pico-8 play session: no input (idle), after a click and taps of 🅾, ❎, 🅾+❎, 🅾 in the second before t = 0

[t = 1 s] idle ~1s (no d-pad/buttons)
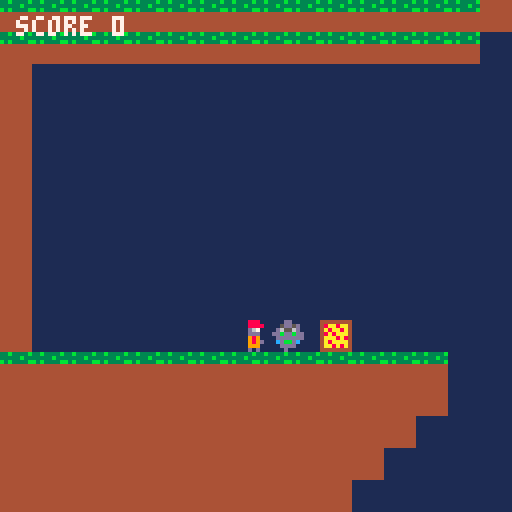
[t = 2 s] idle ~2s (no d-pad/buttons)
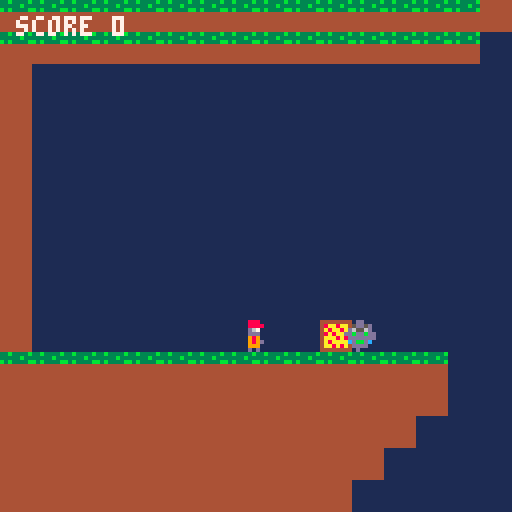
[t = 4 s] idle ~4s (no d-pad/buttons)
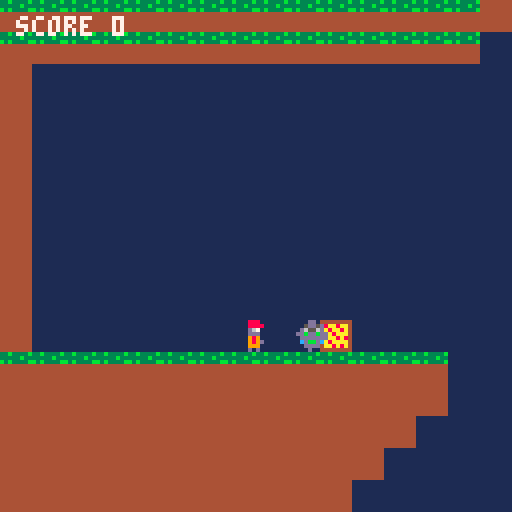
[t = 8 s] idle ~8s (no d-pad/buttons)
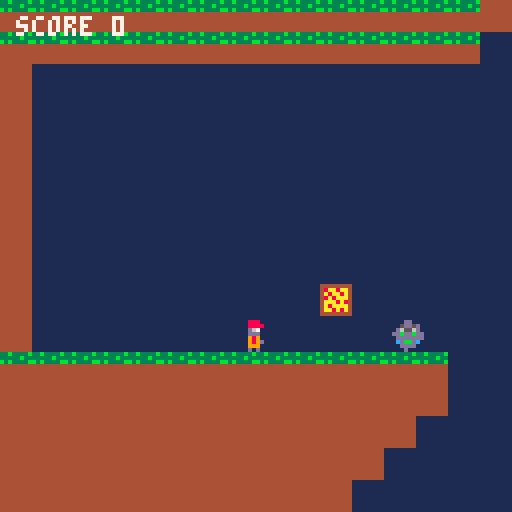

pico-8 cartridge
version 43
__lua__
function _init()

 --------------------------------------------------
 -- game state
 --------------------------------------------------

 game_state="title"

 level=1

 score=0
 level_start_score=0


 --------------------------------------------------
 -- player
 --------------------------------------------------

 px=60
 py=60

 vx=0
 vy=0

 speed=2
 gravity=0.25
 jump=4

 face=1


 --------------------------------------------------
 -- gravity
 --------------------------------------------------

 -- 1=down
 -- 3=up

 grav_dir=1
 grav_timer=75


 --------------------------------------------------
 -- pizza
 --------------------------------------------------

 pizza_x=80
 pizza_y=64

 pizza_start_x=80
 pizza_start_y=64

 pizza_vx=0
 pizza_vy=0

 pizza_gravity=0.1

 pizza_equipped=false

 -- 1=pepperoni
 -- 2=cheese
 -- 3=mushroom

 pizza_type=1


 --------------------------------------------------
 -- pepperoni
 --------------------------------------------------

 peppers={}

 pepper_speed=3
 pepper_range=64


 --------------------------------------------------
 -- cheese
 --------------------------------------------------

 whip_timer=0
 whip_length=32

 grapple_active=false

 grapple_x=0
 grapple_y=0

 grapple_range=40
 grapple_speed=3
 grapple_timer=0


 --------------------------------------------------
 -- mushroom
 --------------------------------------------------

 dash_active=false

 dash_timer=0
 dash_cooldown=0

 dash_speed=8
 dash_frames=4


 --------------------------------------------------
 -- objects
 --------------------------------------------------

 enemies={}
 sodas={}
 spikes={}
 exits={}
 chargers={}
 final_houses={}


 --------------------------------------------------
 -- level positions
 --------------------------------------------------

 level2_spawn_x=0
 level2_spawn_y=136

 level3_spawn_x=0
 level3_spawn_y=272

 cheese_start_x=0
 cheese_start_y=136

 mushroom_start_x=0
 mushroom_start_y=272


 --------------------------------------------------
 -- scan map
 --------------------------------------------------

 for y=0,63 do

  for x=0,127 do

   local tile=mget(x,y)

   local obj_level=
    get_level_for_row(y)


   -----------------------------------------------
   -- walking enemy
   -- sprite 4
   -----------------------------------------------

   if tile==4 then

    add(enemies,{
     x=x*8,
     y=y*8,

     start_x=x*8,
     start_y=y*8,

     vx=1,
     vy=0,

     alive=true,
     active=false,

     level=obj_level
    })

    mset(x,y,19)

   end


   -----------------------------------------------
   -- soda enemy
   -- sprite 5
   -----------------------------------------------

   if tile==5 then

    add(sodas,{
     x=x*8,
     y=y*8,

     start_x=x*8,
     start_y=y*8,

     vx=1,

     alive=true,

     level=obj_level
    })

    mset(x,y,19)

   end


   -----------------------------------------------
   -- spike
   -- sprite 6
   -----------------------------------------------

   if tile==6 then

    add(spikes,{
     x=x*8,
     y=y*8,

     level=obj_level
    })

    mset(x,y,19)

   end


   -----------------------------------------------
   -- level 1 exit
   -- sprite 7
   -----------------------------------------------

   if tile==7 then

    add(exits,{
     x=x*8,
     y=y*8,

     level=1
    })

    mset(x,y,19)

   end


   -----------------------------------------------
   -- level 2 spawn
   -- sprite 8
   -----------------------------------------------

   if tile==8 then

    level2_spawn_x=x*8
    level2_spawn_y=y*8

    mset(x,y,19)

   end


   -----------------------------------------------
   -- level 2 exit
   -- sprite 9
   -----------------------------------------------

   if tile==9 then

    add(exits,{
     x=x*8,
     y=y*8,

     level=2
    })

    mset(x,y,19)

   end


   -----------------------------------------------
   -- level 3 spawn
   -- sprite 10
   -----------------------------------------------

   if tile==10 then

    level3_spawn_x=x*8
    level3_spawn_y=y*8

    mset(x,y,19)

   end


   -----------------------------------------------
   -- final house
   -- sprite 12
   -----------------------------------------------

   if tile==12 then

    add(final_houses,{
     x=x*8,
     y=y*8,

     level=obj_level
    })

    mset(x,y,19)

   end


   -----------------------------------------------
   -- charger / carrot enemy
   -- sprite 23
   -----------------------------------------------

   if tile==23 then

    add(chargers,{
     x=x*8,
     y=y*8,

     start_x=x*8,
     start_y=y*8,

     vx=0,

     alive=true,
     active=false,

     state="aim",
     timer=0,

     level=obj_level
    })

    mset(x,y,19)

   end

  end

 end


 --------------------------------------------------
 -- pizza spawn positions
 --------------------------------------------------

 -- cheese pizza:
 -- 4 tiles right of level 2 spawn

 cheese_start_x=
  level2_spawn_x+32

 cheese_start_y=
  level2_spawn_y


 -- mushroom pizza:
 -- 4 tiles right of level 3 spawn

 mushroom_start_x=
  level3_spawn_x+32

 mushroom_start_y=
  level3_spawn_y


 --------------------------------------------------
 -- camera
 --------------------------------------------------

 cam_x=0
 cam_y=0


 --------------------------------------------------
 -- first music slot
 --------------------------------------------------

 music(0)

end


--------------------------------------------------
-- level from map row
--------------------------------------------------

function get_level_for_row(y)

 if y<=16 then

  return 1

 elseif y<=33 then

  return 2

 elseif y<=50 then

  return 3

 end


 return 0

end


--------------------------------------------------
-- update
--------------------------------------------------

function _update()

 --------------------------------------------------
 -- title screen
 --------------------------------------------------

 if game_state=="title" then

  if btnp(5) then

   game_state="game"

   reset_game()

  end

  return

 end


 --------------------------------------------------
 -- end screen
 --------------------------------------------------

 if game_state=="end" then

  if btnp(5) then

   reset_game()

  end

  return

 end


 --------------------------------------------------
 -- dash cooldown
 --------------------------------------------------

 if dash_cooldown>0 then

  dash_cooldown=
   dash_cooldown-1

 end


 --------------------------------------------------
 -- player movement
 --------------------------------------------------

 if not dash_active then

  if btn(0) then

   vx=-speed

   face=-1


  elseif btn(1) then

   vx=speed

   face=1


  else

   if not grapple_active then

    vx=0

   end

  end

 end


 --------------------------------------------------
 -- jump
 --------------------------------------------------

 if btnp(5)
 and on_ground()
 and not grapple_active
 and not dash_active then


  if grav_dir==1 then

   vy=-jump

  else

   vy=jump

  end

 end


 --------------------------------------------------
 -- gravity switching
 --------------------------------------------------

 if not dash_active then

  grav_timer=
   grav_timer-1


  if grav_timer<=0 then


   if grav_dir==1 then

    grav_dir=3

   else

    grav_dir=1

   end


   grav_timer=75


   if not grapple_active then

    vx=0
    vy=0

   end

  end

 end


 --------------------------------------------------
 -- gravity
 --------------------------------------------------

 if not dash_active then

  if grav_dir==1 then

   vy=vy+gravity

  else

   vy=vy-gravity

  end

 end


 --------------------------------------------------
 -- cheese grapple
 --------------------------------------------------

 if grapple_active then

  update_grapple()

 end


 --------------------------------------------------
 -- mushroom dash
 --------------------------------------------------

 if dash_active then

  update_dash()

 end


 --------------------------------------------------
 -- move player
 --------------------------------------------------

 move_player()


 --------------------------------------------------
 -- horizontal boundaries
 --------------------------------------------------

 if px<0 then

  px=0

  vx=0

  dash_active=false

 end


 if px>1016 then

  px=1016

  vx=0

  dash_active=false

 end


 --------------------------------------------------
 -- automatic pizza pickup
 --------------------------------------------------

 if not pizza_equipped
 and pizza_type>0
 and pizza_hit() then

  pizza_equipped=true

  pizza_vx=0
  pizza_vy=0

 end


 --------------------------------------------------
 -- pizza abilities
 --------------------------------------------------

 if btnp(4)
 and pizza_equipped then


  -----------------------------------------------
  -- pepperoni
  -----------------------------------------------

  if pizza_type==1 then

   sfx(0)

   shoot_pepperoni()


  -----------------------------------------------
  -- cheese
  -----------------------------------------------

  elseif pizza_type==2 then

   sfx(0)

   if not start_grapple() then

    whip_timer=6

   end


  -----------------------------------------------
  -- mushroom
  -----------------------------------------------

  elseif pizza_type==3 then

   if dash_cooldown<=0
   and not dash_active then

    sfx(0)

   end

   start_dash()

  end

 end


 --------------------------------------------------
 -- cheese whip
 --------------------------------------------------

 if whip_timer>0 then

  whip_timer=
   whip_timer-1

  cheese_whip_hit()

 end


 --------------------------------------------------
 -- pizza physics
 --------------------------------------------------

 if not pizza_equipped
 and pizza_type>0 then


  if grav_dir==1 then

   pizza_vy=
    pizza_vy+
    pizza_gravity

  else

   pizza_vy=
    pizza_vy-
    pizza_gravity

  end


  move_pizza()

 end


 --------------------------------------------------
 -- pepperoni
 --------------------------------------------------

 for p in all(peppers) do

  p.x=
   p.x+p.vx


  if abs(
   p.x-p.start_x
  )>=pepper_range then

   del(peppers,p)


  elseif p.x<0
  or p.x>1024 then

   del(peppers,p)

  end

 end


 --------------------------------------------------
 -- walking enemies
 --------------------------------------------------

 for e in all(enemies) do

  if e.level==level
  and e.alive then


   -----------------------------------------------
   -- activate nearby
   -----------------------------------------------

   if not e.active then

    if abs(
     px-e.start_x
    )<160 then

     e.active=true

    end

   end


   if e.active then


    ---------------------------------------------
    -- gravity
    ---------------------------------------------

    if grav_dir==1 then

     e.vy=
      e.vy+0.25

    else

     e.vy=
      e.vy-0.25

    end


    move_enemy_vertical(e)

    move_enemy_horizontal(e)


    ---------------------------------------------
    -- collision
    -- mushroom dash phases through
    ---------------------------------------------

    if enemy_hit_player(e)
    and not dash_active then

     restart_level()

     return

    end


    ---------------------------------------------
    -- pepperoni kill
    ---------------------------------------------

    for p in all(peppers) do

     if pepper_hit_enemy(
      p,e
     ) then

      e.alive=false

      score=
       score+100

      del(peppers,p)

      break

     end

    end

   end

  end

 end


 --------------------------------------------------
 -- soda enemies
 --------------------------------------------------

 for s in all(sodas) do

  if s.level==level
  and s.alive then


   move_soda(s)


   -----------------------------------------------
   -- collision
   -- dash phases through
   -----------------------------------------------

   if soda_hit_player(s)
   and not dash_active then

    restart_level()

    return

   end


   -----------------------------------------------
   -- pepperoni kill
   -----------------------------------------------

   for p in all(peppers) do

    if pepper_hit_soda(
     p,s
    ) then

     s.alive=false

     score=
      score+100

     del(peppers,p)

     break

    end

   end

  end

 end


 --------------------------------------------------
 -- level 3 charger
 --------------------------------------------------

 for c in all(chargers) do

  if c.level==level
  and c.alive then


   update_charger(c)


   -----------------------------------------------
   -- collision
   -- mushroom dash phases through
   -----------------------------------------------

   if charger_hit_player(c)
   and not dash_active then

    restart_level()

    return

   end

  end

 end


 --------------------------------------------------
 -- spikes
 --------------------------------------------------

 for s in all(spikes) do

  if s.level==level then

   if spike_hit_player(s) then

    restart_level()

    return

   end

  end

 end


 --------------------------------------------------
 -- level exits
 --------------------------------------------------

 for e in all(exits) do

  if e.level==level
  and player_touch(
   e.x,
   e.y
  ) then


   -----------------------------------------------
   -- level 1 -> level 2
   -----------------------------------------------

   if level==1
   and pizza_equipped then

    complete_level_1()

    return

   end


   -----------------------------------------------
   -- level 2 -> level 3
   -----------------------------------------------

   if level==2
   and pizza_equipped then

    complete_level_2()

    return

   end

  end

 end


 --------------------------------------------------
 -- final house
 --------------------------------------------------

 if level==3 then

  for h in all(final_houses) do

   if h.level==3
   and player_touch(
    h.x,
    h.y
   )
   and pizza_equipped then

    score=
     score+500

    game_state="end"

    camera(0,0)

    return

   end

  end

 end


 --------------------------------------------------
 -- camera
 --------------------------------------------------

 update_camera()

end


--------------------------------------------------
-- complete level 1
--------------------------------------------------

function complete_level_1()

 score=
  score+500

 level_start_score=
  score


 level=2


 --------------------------------------------------
 -- cheese pizza
 --------------------------------------------------

 pizza_equipped=false

 pizza_type=2


 --------------------------------------------------
 -- abilities
 --------------------------------------------------

 peppers={}

 whip_timer=0

 grapple_active=false
 grapple_timer=0

 dash_active=false
 dash_timer=0
 dash_cooldown=0


 --------------------------------------------------
 -- player spawn
 --------------------------------------------------

 px=
  level2_spawn_x

 py=
  level2_spawn_y

 vx=0
 vy=0

 face=1


 --------------------------------------------------
 -- pizza spawn
 --------------------------------------------------

 pizza_x=
  cheese_start_x

 pizza_y=
  cheese_start_y


 pizza_start_x=
  cheese_start_x

 pizza_start_y=
  cheese_start_y


 pizza_vx=0
 pizza_vy=0


 --------------------------------------------------
 -- gravity
 --------------------------------------------------

 grav_dir=1

 grav_timer=75


 update_camera()

end


--------------------------------------------------
-- complete level 2
--------------------------------------------------

function complete_level_2()

 score=
  score+500

 level_start_score=
  score


 level=3


 --------------------------------------------------
 -- mushroom pizza
 --------------------------------------------------

 pizza_equipped=false

 pizza_type=3


 --------------------------------------------------
 -- abilities
 --------------------------------------------------

 peppers={}

 whip_timer=0

 grapple_active=false
 grapple_timer=0

 dash_active=false
 dash_timer=0
 dash_cooldown=0


 --------------------------------------------------
 -- player spawn
 --------------------------------------------------

 px=
  level3_spawn_x

 py=
  level3_spawn_y

 vx=0
 vy=0

 face=1


 --------------------------------------------------
 -- pizza
 --------------------------------------------------

 pizza_x=
  mushroom_start_x

 pizza_y=
  mushroom_start_y


 pizza_start_x=
  mushroom_start_x

 pizza_start_y=
  mushroom_start_y


 pizza_vx=0
 pizza_vy=0


 --------------------------------------------------
 -- gravity
 --------------------------------------------------

 grav_dir=1

 grav_timer=75


 update_camera()

end


--------------------------------------------------
-- restart current level
--------------------------------------------------

function restart_level()

 --------------------------------------------------
 -- score checkpoint
 --------------------------------------------------

 score=
  level_start_score


 --------------------------------------------------
 -- level 1
 --------------------------------------------------

 if level==1 then

  px=60
  py=60

  pizza_type=1

  pizza_start_x=80
  pizza_start_y=64


 --------------------------------------------------
 -- level 2
 --------------------------------------------------

 elseif level==2 then

  px=
   level2_spawn_x

  py=
   level2_spawn_y


  pizza_type=2


  pizza_start_x=
   cheese_start_x

  pizza_start_y=
   cheese_start_y


 --------------------------------------------------
 -- level 3
 --------------------------------------------------

 elseif level==3 then

  px=
   level3_spawn_x

  py=
   level3_spawn_y


  pizza_type=3


  pizza_start_x=
   mushroom_start_x

  pizza_start_y=
   mushroom_start_y

 end


 --------------------------------------------------
 -- player
 --------------------------------------------------

 vx=0
 vy=0

 face=1


 --------------------------------------------------
 -- pizza
 --------------------------------------------------

 pizza_x=
  pizza_start_x

 pizza_y=
  pizza_start_y


 pizza_vx=0
 pizza_vy=0

 pizza_equipped=false


 --------------------------------------------------
 -- abilities
 --------------------------------------------------

 peppers={}

 whip_timer=0

 grapple_active=false
 grapple_timer=0

 dash_active=false
 dash_timer=0
 dash_cooldown=0


 --------------------------------------------------
 -- reset enemies
 --------------------------------------------------

 reset_enemies()


 --------------------------------------------------
 -- gravity
 --------------------------------------------------

 grav_dir=1

 grav_timer=75


 update_camera()

end


--------------------------------------------------
-- reset whole game
--------------------------------------------------

function reset_game()

 game_state="game"


 level=1

 score=0

 level_start_score=0


 --------------------------------------------------
 -- player
 --------------------------------------------------

 px=60
 py=60

 vx=0
 vy=0

 face=1


 --------------------------------------------------
 -- pizza
 --------------------------------------------------

 pizza_type=1

 pizza_equipped=false


 pizza_start_x=80
 pizza_start_y=64

 pizza_x=80
 pizza_y=64


 pizza_vx=0
 pizza_vy=0


 --------------------------------------------------
 -- abilities
 --------------------------------------------------

 peppers={}

 whip_timer=0

 grapple_active=false
 grapple_timer=0

 dash_active=false
 dash_timer=0
 dash_cooldown=0


 --------------------------------------------------
 -- gravity
 --------------------------------------------------

 grav_dir=1
 grav_timer=75


 --------------------------------------------------
 -- reset enemies
 --------------------------------------------------

 reset_enemies()


 --------------------------------------------------
 -- camera
 --------------------------------------------------

 cam_x=0
 cam_y=0

 camera(0,0)

end


--------------------------------------------------
-- reset enemies
--------------------------------------------------

function reset_enemies()

 --------------------------------------------------
 -- walking enemies
 --------------------------------------------------

 for e in all(enemies) do

  e.x=
   e.start_x

  e.y=
   e.start_y


  e.vx=1
  e.vy=0


  e.alive=true
  e.active=false

 end


 --------------------------------------------------
 -- sodas
 --------------------------------------------------

 for s in all(sodas) do

  s.x=
   s.start_x

  s.y=
   s.start_y


  s.vx=1

  s.alive=true

 end


 --------------------------------------------------
 -- chargers
 --------------------------------------------------

 for c in all(chargers) do

  c.x=
   c.start_x

  c.y=
   c.start_y


  c.vx=0

  c.alive=true
  c.active=false


  c.state="aim"

  c.timer=0

 end

end


--------------------------------------------------
-- camera
--------------------------------------------------

function update_camera()

 cam_x=
  px-60


 if cam_x<0 then

  cam_x=0

 end


 if cam_x>896 then

  cam_x=896

 end


 if level==1 then

  cam_y=0


 elseif level==2 then

  cam_y=136


 elseif level==3 then

  cam_y=272

 end


 camera(
  cam_x,
  cam_y
 )

end


--------------------------------------------------
-- pepperoni shot
--------------------------------------------------

function shoot_pepperoni()

 add(peppers,{

  x=px+4,

  y=py+3,


  vx=
   face*
   pepper_speed,


  start_x=
   px+4

 })

end


--------------------------------------------------
-- mushroom dash
--------------------------------------------------

function start_dash()

 if dash_active then

  return

 end


 if dash_cooldown>0 then

  return

 end


 dash_active=true


 dash_timer=
  dash_frames


 dash_cooldown=20


 vx=
  face*
  dash_speed


 vy=0

end


function update_dash()

 dash_timer=
  dash_timer-1


 vx=
  face*
  dash_speed


 vy=0


 if dash_timer<=0 then

  dash_active=false

  vx=0
  vy=0

 end

end


--------------------------------------------------
-- charger enemy
--------------------------------------------------

function update_charger(c)

 --------------------------------------------------
 -- activate nearby
 --------------------------------------------------

 if not c.active then


  if abs(
   px-c.x
  )<=80 then

   c.active=true


   c.state="aim"

   c.timer=10


  else

   return

  end

 end


 --------------------------------------------------
 -- aim
 --------------------------------------------------

 if c.state=="aim" then

  c.vx=0


  c.timer=
   c.timer-1


  if c.timer<=0 then


   if px<c.x then

    c.vx=-3

   else

    c.vx=3

   end


   c.state="charge"

  end


  return

 end


 --------------------------------------------------
 -- charge
 --------------------------------------------------

 if c.state=="charge" then

  local nextx=
   c.x+
   c.vx


  if charger_solid(
   nextx,
   c.y
  ) then


   c.vx=0


   c.state="stun"

   c.timer=20


  else

   c.x=
    nextx

  end


  return

 end


 --------------------------------------------------
 -- stun
 --------------------------------------------------

 if c.state=="stun" then

  c.vx=0


  c.timer=
   c.timer-1


  if c.timer<=0 then

   c.state="aim"

   c.timer=10

  end

 end

end


function charger_solid(x,y)

 local left=
  flr(x/8)

 local right=
  flr((x+7)/8)

 local top=
  flr(y/8)

 local bottom=
  flr((y+7)/8)


 return solid(left,top)
     or solid(right,top)
     or solid(left,bottom)
     or solid(right,bottom)

end


function charger_hit_player(c)

 return player_touch(
  c.x,
  c.y
 )

end


--------------------------------------------------
-- cheese grapple
--------------------------------------------------

function start_grapple()

 local pcx=
  px+4

 local pcy=
  py+4


 local best_x=0
 local best_y=0

 local best_dist=999

 local found=false


 for ty=17,33 do

  for tx=0,127 do


   if mget(
    tx,
    ty
   )==22 then


    local gx=
     tx*8+4

    local gy=
     ty*8+4


    local dx=
     gx-pcx

    local dy=
     gy-pcy


    local dist=
     sqrt(
      dx*dx+
      dy*dy
     )


    local facing_ok=false


    if face==1
    and dx>=8 then

     facing_ok=true


    elseif face==-1
    and dx<=-8 then

     facing_ok=true

    end


    if facing_ok
    and dist<=
        grapple_range then


     if dist<
        best_dist then

      best_dist=
       dist

      best_x=
       gx

      best_y=
       gy

      found=true

     end

    end

   end

  end

 end


 if found then

  grapple_active=true


  grapple_x=
   best_x

  grapple_y=
   best_y


  grapple_timer=20


  return true

 end


 return false

end


function update_grapple()

 grapple_timer=
  grapple_timer-1


 local pcx=
  px+4

 local pcy=
  py+4


 local dx=
  grapple_x-
  pcx

 local dy=
  grapple_y-
  pcy


 local dist=
  sqrt(
   dx*dx+
   dy*dy
  )


 if dist<8 then

  grapple_active=false

  return

 end


 if grapple_timer<=0 then

  grapple_active=false

  return

 end


 if dist>0 then

  vx=
   (dx/dist)*
   grapple_speed


  vy=
   (dy/dist)*
   grapple_speed

 end

end


--------------------------------------------------
-- cheese whip
--------------------------------------------------

function cheese_whip_hit()

 --------------------------------------------------
 -- walking enemies
 --------------------------------------------------

 for e in all(enemies) do

  if e.level==level
  and e.alive then


   if face==1 then


    if e.x>=px
    and e.x<=
        px+
        whip_length
    and e.y+7>=py
    and e.y<=py+7 then


     e.alive=false


     score=
      score+100

    end


   else


    if e.x+7<=px+8
    and e.x+7>=
        px-
        whip_length
    and e.y+7>=py
    and e.y<=py+7 then


     e.alive=false


     score=
      score+100

    end

   end

  end

 end


 --------------------------------------------------
 -- sodas
 --------------------------------------------------

 for s in all(sodas) do

  if s.level==level
  and s.alive then


   if face==1 then


    if s.x>=px
    and s.x<=
        px+
        whip_length
    and s.y+7>=py
    and s.y<=py+7 then


     s.alive=false


     score=
      score+100

    end


   else


    if s.x+7<=px+8
    and s.x+7>=
        px-
        whip_length
    and s.y+7>=py
    and s.y<=py+7 then


     s.alive=false


     score=
      score+100

    end

   end

  end

 end

end


--------------------------------------------------
-- terrain
--------------------------------------------------

function solid(x,y)

 if x<0
 or x>127
 or y<0
 or y>63 then

  return false

 end


 return fget(
  mget(x,y),
  0
 )

end


--------------------------------------------------
-- spikes act as enemy ground
--------------------------------------------------

function spike_at_tile(tx,ty)

 for s in all(spikes) do


  if flr(
   s.x/8
  )==tx

  and flr(
   s.y/8
  )==ty then


   return true

  end

 end


 return false

end


function enemy_support(tx,ty)

 return solid(
  tx,
  ty
 )
 or spike_at_tile(
  tx,
  ty
 )

end


--------------------------------------------------
-- player collision
--------------------------------------------------

function player_solid(x,y)

 local left=
  flr(x/8)

 local right=
  flr(
   (x+7)/8
  )

 local top=
  flr(y/8)

 local bottom=
  flr(
   (y+7)/8
  )


 return solid(
  left,
  top
 )
 or solid(
  right,
  top
 )
 or solid(
  left,
  bottom
 )
 or solid(
  right,
  bottom
 )

end


--------------------------------------------------
-- move player
--------------------------------------------------

function move_player()

 --------------------------------------------------
 -- horizontal
 --------------------------------------------------

 local dx=
  abs(vx)

 local sx=
  sgn(vx)


 for i=1,flr(dx) do


  if not player_solid(
   px+sx,
   py
  ) then


   px=
    px+sx


  else


   vx=0


   dash_active=false


   break

  end

 end


 --------------------------------------------------
 -- vertical
 --------------------------------------------------

 local dy=
  abs(vy)

 local sy=
  sgn(vy)


 for i=1,flr(dy) do


  if not player_solid(
   px,
   py+sy
  ) then


   py=
    py+sy


  else


   vy=0


   break

  end

 end

end


--------------------------------------------------
-- grounded
--------------------------------------------------

function on_ground()

 local left=
  flr(px/8)

 local right=
  flr(
   (px+7)/8
  )

 local top=
  flr(py/8)

 local bottom=
  flr(
   (py+7)/8
  )


 if grav_dir==1 then


  return solid(
   left,
   bottom+1
  )
  or solid(
   right,
   bottom+1
  )


 else


  return solid(
   left,
   top-1
  )
  or solid(
   right,
   top-1
  )

 end

end


--------------------------------------------------
-- pizza
--------------------------------------------------

function pizza_hit()

 return px+7>=pizza_x
    and px<=pizza_x+7
    and py+7>=pizza_y
    and py<=pizza_y+7

end


function pizza_solid(x,y)

 local left=
  flr(x/8)

 local right=
  flr(
   (x+7)/8
  )

 local top=
  flr(y/8)

 local bottom=
  flr(
   (y+7)/8
  )


 return solid(
  left,
  top
 )
 or solid(
  right,
  top
 )
 or solid(
  left,
  bottom
 )
 or solid(
  right,
  bottom
 )

end


function move_pizza()

 --------------------------------------------------
 -- horizontal
 --------------------------------------------------

 local dx=
  abs(
   pizza_vx
  )

 local sx=
  sgn(
   pizza_vx
  )


 for i=1,flr(dx) do


  if not pizza_solid(
   pizza_x+sx,
   pizza_y
  ) then


   pizza_x=
    pizza_x+sx


  else


   pizza_vx=0


   break

  end

 end


 --------------------------------------------------
 -- vertical
 --------------------------------------------------

 local dy=
  abs(
   pizza_vy
  )

 local sy=
  sgn(
   pizza_vy
  )


 for i=1,flr(dy) do


  if not pizza_solid(
   pizza_x,
   pizza_y+sy
  ) then


   pizza_y=
    pizza_y+sy


  else


   pizza_vy=0


   break

  end

 end

end


--------------------------------------------------
-- walking enemy
--------------------------------------------------

function enemy_solid(x,y)

 local left=
  flr(x/8)

 local right=
  flr(
   (x+7)/8
  )

 local top=
  flr(y/8)

 local bottom=
  flr(
   (y+7)/8
  )


 return solid(
  left,
  top
 )
 or solid(
  right,
  top
 )
 or solid(
  left,
  bottom
 )
 or solid(
  right,
  bottom
 )

end


function enemy_on_ground(e)

 local left=
  flr(
   e.x/8
  )

 local right=
  flr(
   (e.x+7)/8
  )

 local top=
  flr(
   e.y/8
  )

 local bottom=
  flr(
   (e.y+7)/8
  )


 if grav_dir==1 then


  return enemy_support(
   left,
   bottom+1
  )
  or enemy_support(
   right,
   bottom+1
  )


 else


  return enemy_support(
   left,
   top-1
  )
  or enemy_support(
   right,
   top-1
  )

 end

end


function enemy_edge_ahead(e)

 local check_x


 if e.vx>0 then


  check_x=
   flr(
    (e.x+7)/8
   )


 else


  check_x=
   flr(
    e.x/8
   )

 end


 if grav_dir==1 then


  local check_y=
   flr(
    (e.y+7)/8
   )+1


  return not enemy_support(
   check_x,
   check_y
  )


 else


  local check_y=
   flr(
    e.y/8
   )-1


  return not enemy_support(
   check_x,
   check_y
  )

 end

end


function move_enemy_horizontal(e)

 if not enemy_on_ground(e) then

  return

 end


 if enemy_edge_ahead(e) then

  e.vx=
   -e.vx

  return

 end


 if enemy_solid(
  e.x+e.vx,
  e.y
 ) then

  e.vx=
   -e.vx

  return

 end


 e.x=
  e.x+e.vx

end


function move_enemy_vertical(e)

 local dy=
  abs(e.vy)

 local sy=
  sgn(e.vy)


 for i=1,flr(dy) do


  if not enemy_solid(
   e.x,
   e.y+sy
  ) then


   e.y=
    e.y+sy


  else


   e.vy=0


   break

  end

 end

end


--------------------------------------------------
-- generic player touch
--------------------------------------------------

function player_touch(x,y)

 return px+7>=x
    and px<=x+7
    and py+7>=y
    and py<=y+7

end


function enemy_hit_player(e)

 return player_touch(
  e.x,
  e.y
 )

end


function pepper_hit_enemy(p,e)

 return p.x+1>=e.x
    and p.x<=e.x+7
    and p.y+1>=e.y
    and p.y<=e.y+7

end


--------------------------------------------------
-- soda
--------------------------------------------------

function soda_solid(x,y)

 local left=
  flr(x/8)

 local right=
  flr(
   (x+7)/8
  )

 local top=
  flr(y/8)

 local bottom=
  flr(
   (y+7)/8
  )


 return solid(
  left,
  top
 )
 or solid(
  right,
  top
 )
 or solid(
  left,
  bottom
 )
 or solid(
  right,
  bottom
 )

end


function move_soda(s)

 s.x=
  s.x+s.vx


 if soda_solid(
  s.x,
  s.y
 ) then


  s.x=
   s.x-s.vx


  s.vx=
   -s.vx

 end


 if s.x<0 then


  s.x=0


  s.vx=
   abs(s.vx)


 elseif s.x>1016 then


  s.x=1016


  s.vx=
   -abs(s.vx)

 end

end


function soda_hit_player(s)

 return player_touch(
  s.x,
  s.y
 )

end


function pepper_hit_soda(p,s)

 return p.x+1>=s.x
    and p.x<=s.x+7
    and p.y+1>=s.y
    and p.y<=s.y+7

end


--------------------------------------------------
-- spike
--------------------------------------------------

function spike_hit_player(s)

 return player_touch(
  s.x,
  s.y
 )

end


--------------------------------------------------
-- draw player
--------------------------------------------------

function draw_player()

 local spr_num=1


 if pizza_equipped then


  if pizza_type==1 then

   spr_num=2


  elseif pizza_type==2 then

   spr_num=34


  elseif pizza_type==3 then

   spr_num=36

  end

 end


 --------------------------------------------------
 -- gravity down
 --------------------------------------------------

 if grav_dir==1 then


  if face==1 then


   spr(
    spr_num,
    px,
    py
   )


  else


   spr(
    spr_num,
    px,
    py,
    1,
    1,
    true
   )

  end


 --------------------------------------------------
 -- gravity up
 --------------------------------------------------

 else


  if face==1 then


   spr(
    spr_num,
    px,
    py,
    1,
    1,
    false,
    true
   )


  else


   spr(
    spr_num,
    px,
    py,
    1,
    1,
    true,
    true
   )

  end

 end

end


--------------------------------------------------
-- cheese strand
--------------------------------------------------

function draw_cheese_strand(
 x1,
 y1,
 x2,
 y2
)

 local segments=8

 local lastx=x1
 local lasty=y1


 for i=1,segments do


  local t=
   i/segments


  local nx=
   x1+
   (x2-x1)*t


  local ny=
   y1+
   (y2-y1)*t


  local wobble=0


  if i%2==0 then

   wobble=2

  else

   wobble=-1

  end


  ny=
   ny+wobble


  line(
   lastx,
   lasty,
   nx,
   ny,
   10
  )


  line(
   lastx,
   lasty+1,
   nx,
   ny+1,
   9
  )


  if i==3
  or i==6 then


   circfill(
    nx,
    ny,
    1,
    10
   )


   pset(
    nx,
    ny+2,
    10
   )

  end


  lastx=nx
  lasty=ny

 end


 circfill(
  x2,
  y2,
  2,
  10
 )

end


--------------------------------------------------
-- mushroom spores
--------------------------------------------------

function draw_spores()

 if not dash_active then

  return

 end


 local bx


 if face==1 then

  bx=px-2

 else

  bx=px+9

 end


 circfill(
  bx,
  py+2,
  1,
  6
 )


 circfill(
  bx-face*4,
  py+5,
  1,
  13
 )


 pset(
  bx-face*7,
  py+1,
  6
 )


 pset(
  bx-face*10,
  py+6,
  13
 )

end


--------------------------------------------------
-- draw charger
--------------------------------------------------

function draw_charger(c)

 if c.vx<0 then


  spr(
   23,
   c.x,
   c.y,
   1,
   1,
   true
  )


 else


  spr(
   23,
   c.x,
   c.y
  )

 end

end


--------------------------------------------------
-- draw
--------------------------------------------------

function _draw()

 cls()


 --------------------------------------------------
 -- title screen
 --------------------------------------------------

 if game_state=="title" then

  camera(0,0)


  print(
   "intergalactic",
   38,
   26,
   7
  )


  print(
   "pizza delivery boy",
   27,
   36,
   10
  )


  -- little player/pizza art

  spr(
   2,
   60,
   54
  )


  spr(
   17,
   70,
   54
  )


  


  print(
   "press x to start",
   34,
   92,
   7
  )


  return

 end


 --------------------------------------------------
 -- ending
 --------------------------------------------------

 if game_state=="end" then

  camera(0,0)


  print(
   "delivery complete!",
   28,
   28,
   11
  )


  spr(
   35,
   60,
   45
  )


  print(
   "final score",
   42,
   64,
   7
  )


  print(
   score,
   58,
   74,
   10
  )


  print(
   "thanks for playing!",
   27,
   92,
   6
  )


  print(
   "press x to restart",
   28,
   108,
   7
  )


  return

 end


 --------------------------------------------------
 -- map
 --------------------------------------------------

 map()


 --------------------------------------------------
 -- exits
 --------------------------------------------------

 for e in all(exits) do


  if e.level==level then


   if e.level==1 then


    spr(
     7,
     e.x,
     e.y
    )


   elseif e.level==2 then


    spr(
     9,
     e.x,
     e.y
    )

   end

  end

 end


 --------------------------------------------------
 -- final house
 --------------------------------------------------

 for h in all(final_houses) do


  if h.level==level then


   spr(
    12,
    h.x,
    h.y
   )

  end

 end


 --------------------------------------------------
 -- pizza
 --------------------------------------------------

 if not pizza_equipped
 and pizza_type>0 then


  if pizza_type==1 then


   spr(
    17,
    pizza_x,
    pizza_y
   )


  elseif pizza_type==2 then


   spr(
    33,
    pizza_x,
    pizza_y
   )


  elseif pizza_type==3 then


   spr(
    35,
    pizza_x,
    pizza_y
   )

  end

 end


 --------------------------------------------------
 -- pepperoni
 --------------------------------------------------

 for p in all(peppers) do


  spr(
   3,
   p.x,
   p.y
  )

 end


 --------------------------------------------------
 -- cheese grapple
 --------------------------------------------------

 if grapple_active
 and pizza_equipped
 and pizza_type==2 then


  draw_cheese_strand(
   px+4,
   py+4,
   grapple_x,
   grapple_y
  )

 end


 --------------------------------------------------
 -- cheese whip
 --------------------------------------------------

 if whip_timer>0
 and pizza_equipped
 and pizza_type==2 then


  local startx=
   px+4

  local starty=
   py+4


  local endx=
   startx+
   face*
   whip_length


  draw_cheese_strand(
   startx,
   starty,
   endx,
   starty
  )

 end


 --------------------------------------------------
 -- walking enemies
 --------------------------------------------------

 for e in all(enemies) do


  if e.level==level
  and e.alive then


   spr(
    4,
    e.x,
    e.y
   )

  end

 end


 --------------------------------------------------
 -- sodas
 --------------------------------------------------

 for s in all(sodas) do


  if s.level==level
  and s.alive then


   spr(
    5,
    s.x,
    s.y
   )

  end

 end


 --------------------------------------------------
 -- chargers
 --------------------------------------------------

 for c in all(chargers) do


  if c.level==level
  and c.alive then


   draw_charger(c)

  end

 end


 --------------------------------------------------
 -- spikes
 --------------------------------------------------

 for s in all(spikes) do


  if s.level==level then


   spr(
    6,
    s.x,
    s.y
   )

  end

 end


 --------------------------------------------------
 -- player
 --------------------------------------------------

 draw_player()


 --------------------------------------------------
 -- mushroom spores
 --------------------------------------------------

 draw_spores()


 --------------------------------------------------
 -- score
 --------------------------------------------------

 print(
  "score "..score,
  cam_x+4,
  cam_y+4,
  7
 )

end
__gfx__
0000000000888000008a800000000000000dd000000ddd00500d0000008888001111111100bbbb00111111113333333300eeee00000aa0003b111b3100088000
0000000000888800008aa80000000000005dd5d0000d4d000d0d000008822880111111110bb33bb011111111333333330eeffee000a70a001bb11b1100888800
0070070000d6700008ab7000000000000d6556d000d444d000dddd508822228811111111bb3333bb1111111133333333eeffffee00aaa00011b1bb1108855880
0007700000ddd000008aa00000088000ddbddbdd00d444d05ddd00008222222811111111b333333b1111111133333333effffffe0aaa0000170b701108588580
000770000098900000a88000000880000ddddddd000d4d00000d00008222222811111111b333333b1111111133333333effffffe0aaa000011bbb11188588588
0070070000989d0000a8a800000000000cdbbdc000066600000dddd58224422811111111b334433b1111111133333333eff44ffe0aaa00001bb8bb118c7887c8
0000000000999000008aa0000000000000dddd0000404040000d0d008224a22811111111b334a33b1111111133333333eff4affe0aaaa0001bb1bb1105000050
0000000000d0d00000a0800000000000000d0000000444005ddd00d58224422811111111b334433b1111111133333333eff44ffe00aaa0001111111155000055
000000004444444433b3333b1111111144444444dd6666dd99999999330330330000000000000000000000000000000000000000000000000000000000000000
0000000048aa8aa433333b331111111144444444dd6666dd9aaaaaa9999999990000000000000000000000000000000000000000000000000000000000000000
000000004a8aa8a4b3b3333b1111111144444444dd6666dd9aaaaaa9990999090000000000000000000000000000000000000000000000000000000000000000
0000000048a8aaa4444444441111111144444444dd6666dd9aa99aa9999999990000000000000000000000000000000000000000000000000000000000000000
000000004aaa8a84444444441111111144444444666666669aa99aa9999989990000000000000000000000000000000000000000000000000000000000000000
000000004a8aaaa4444444441111111144444444d666666d9aaaaaa9099999900000000000000000000000000000000000000000000000000000000000000000
000000004aa8a8a4444444441111111144444444dd6666dd9aaaaaa9009999000000000000000000000000000000000000000000000000000000000000000000
0000000044444444444444441111111144444444ddd66ddd99999999000990000000000000000000000000000000000000000000000000000000000000000000
000000004444444400a990004444444400ddd0000000000000000000000000000000000000000000000000000000000000000000000000000000000000000000
0000000049aaaaa400aaaa004aaaaaa400dddd000000000000000000000000000000000000000000000000000000000000000000000000000000000000000000
000000004a9aa9a409ab70004aaadda40ddb70000000000000000000000000000000000000000000000000000000000000000000000000000000000000000000
000000004aa9aa9400aa90004aaaa5a400ddd0000000000000000000000000000000000000000000000000000000000000000000000000000000000000000000
000000004a99aaa400aaa0004addaaa400ddd0000000000000000000000000000000000000000000000000000000000000000000000000000000000000000000
000000004aaaa9940099aa004a5aaaa400dddd000000000000000000000000000000000000000000000000000000000000000000000000000000000000000000
0000000049aaa9a4009aa0004aaaaaa4005550000000000000000000000000000000000000000000000000000000000000000000000000000000000000000000
000000004444444400a0900044444444005050000000000000000000000000000000000000000000000000000000000000000000000000000000000000000000
00000000000000000000000000000000000000000000000000000000000000000000000000000000000000000000000000000000000000000000000000000000
00000000000000000000000000000000000000000000000000000000000000000000000000000000000000000000000000000000000000000000000000000000
00000000000000000000000000000000000000000000000000000000000000000000000000000000000000000000000000000000000000000000000000000000
00000000000000000000000000000000000000000000000000000000000000000000000000000000000000000000000000000000000000000000000000000000
00000000000000000000000000000000000000000000000000000000000000000000000000000000000000000000000000000000000000000000000000000000
00000000000000000000000000000000000000000000000000000000000000000000000000000000000000000000000000000000000000000000000000000000
00000000000000000000000000000000000000000000000000000000000000000000000000000000000000000000000000000000000000000000000000000000
00000000000000000000000000000000000000000000000000000000000000000000000000000000000000000000000000000000000000000000000000000000
00000000000000000000000000000000000000000000000000000000000000000000000000000000000000000000000000000000000000000000000000000000
00000000000000000000000000000000000000000000000000000000000000000000000000000000000000000000000000000000000000000000000000000000
00000000000000000000000000000000000000000000000000000000000000000000000000000000000000000000000000000000000000000000000000000000
00000000000000000000000000000000000000000000000000000000000000000000000000000000000000000000000000000000000000000000000000000000
00000000000000000000000000000000000000000000000000000000000000000000000000000000000000000000000000000000000000000000000000000000
00000000000000000000000000000000000000000000000000000000000000000000000000000000000000000000000000000000000000000000000000000000
00000000000000000000000000000000000000000000000000000000000000000000000000000000000000000000000000000000000000000000000000000000
00000000000000000000000000000000000000000000000000000000000000000000000000000000000000000000000000000000000000000000000000000000
00000000000000000000000000000000000000000000000000000000000000000000000000000000000000000000000000000000000000000000000000000000
00000000000000000000000000000000000000000000000000000000000000000000000000000000000000000000000000000000000000000000000000000000
00000000000000000000000000000000000000000000000000000000000000000000000000000000000000000000000000000000000000000000000000000000
00000000000000000000000000000000000000000000000000000000000000000000000000000000000000000000000000000000000000000000000000000000
00000000000000000000000000000000000000000000000000000000000000000000000000000000000000000000000000000000000000000000000000000000
00000000000000000000000000000000000000000000000000000000000000000000000000000000000000000000000000000000000000000000000000000000
00000000000000000000000000000000000000000000000000000000000000000000000000000000000000000000000000000000000000000000000000000000
00000000000000000000000000000000000000000000000000000000000000000000000000000000000000000000000000000000000000000000000000000000
00000000000000000000000000000000000000000000000000000000000000000000000000000000000000000000000000000000000000000000000000000000
00000000000000000000000000000000000000000000000000000000000000000000000000000000000000000000000000000000000000000000000000000000
00000000000000000000000000000000000000000000000000000000000000000000000000000000000000000000000000000000000000000000000000000000
00000000000000000000000000000000000000000000000000000000000000000000000000000000000000000000000000000000000000000000000000000000
00000000000000000000000000000000000000000000000000000000000000000000000000000000000000000000000000000000000000000000000000000000
00000000000000000000000000000000000000000000000000000000000000000000000000000000000000000000000000000000000000000000000000000000
00000000000000000000000000000000000000000000000000000000000000000000000000000000000000000000000000000000000000000000000000000000
00000000000000000000000000000000000000000000000000000000000000000000000000000000000000000000000000000000000000000000000000000000
00000000000000000000000000000000000000000000000000000000000000000000000000000000000000000000000000000000000000000000000000000000
00000000000000000000000000000000000000000000000000000000000000000000000000000000000000000000000000000000000000000000000000000000
00000000000000000000000000000000000000000000000000000000000000000000000000000000000000000000000000000000000000000000000000000000
00000000000000000000000000000000000000000000000000000000000000000000000000000000000000000000000000000000000000000000000000000000
00000000000000000000000000000000000000000000000000000000000000000000000000000000000000000000000000000000000000000000000000000000
00000000000000000000000000000000000000000000000000000000000000000000000000000000000000000000000000000000000000000000000000000000
00000000000000000000000000000000000000000000000000000000000000000000000000000000000000000000000000000000000000000000000000000000
00000000000000000000000000000000000000000000000000000000000000000000000000000000000000000000000000000000000000000000000000000000
41414141413131313131313131313131313131313131313131313131313131313131313131313131313131313131313131313131313131313131313131313131
31313131313131313131313131313131313131313131313131313131313131313131313131313131313131313131313131313131313131313131313131313131
60606060606060606060606060606060606060606060606060606060606060606060606060606060606060606060606060606060606060606060606060606060
60606060606060606060606060606060606060606060606060606060606060606060606060606060606060606060606060606060606060606060606060606060
41414141414141414141414141414141414141414141414141414141414141414141414141414141414141414141414141414141414141414141414141414141
41414141414141414141414141414141414141414141414141414141414141414141414141414141414141414141414141414141414141414141414141414141
41313131313131313131313131313131713131313131413131313131713131313140313131313131313131713131313131313131313171313131313131313131
31313131313131313131313140313131317131313131313131313131313131313131313131313171313141313131313131313131313131313131313131313131
31313131313131313131313131313131313131313131603131313131313131313131313131313131313131313131313131313131313131313131313131313131
31313131313131313131313131313131313131313131313131313131313131313131313131313131313131313131313131313131313131313131313131313131
31313131313131313131313131313131313131313131313131313131313131313131313131313131313131313131313131313131313131313131313131313131
31313131313131313131313131313131313131313131313131313131313131313131313131313131313131313131313131313131314131313131413131313131
31313131313131313131313131313131313131313131313131313131313131313131313131313131313131313131313131313131313131313131313131313131
31313131316031313131313131313131313131313131313131313131313131313131313131313131313131313131313131313131313131313131313131313131
a0313131313131313131313131313131313131313131313131313131313131313131313131313131313131316060313131313131313131313131313171313131
31313131313131313131313131313131313131313131313131603131313131313131313131313160313131313131314131313131313131313131313131313131
31313131313131313131313131313131313131313131313131313131313131313131603131313131313131316060313131313131313131313131313131313131
31313131313131313131313150313131313131313131313131313131313131313131313131313131313131313141313131313131313131313131313131313131
31313131313131313131313131313131313131313131313131313131313131313131313131313131313131313131313131313131313131313160313131313131
31313131313131313131313131313131316031313131313131313131313131313160313131313131313131313131313131314131313131313131313131313131
31313131313131313131313131313131313131313131313131313131313131313131313131313150313131313131313131313131313131313131313131313131
31313131313131313131313131313131313131313131313131313131313131313131313131313131313131313131313131313131313131313131313131313131
31313131313131313131313131313131313131313131313131313131313131313131313131313131313131313131313131313131313131313131313131313131
31313131313131313131313131313131313131313131313131313131313131313131313131313131313131313131313131313131313131313131313131313131
31313131313131313131313131313131313131313131313131313131313131313131313131313131313131313131313131313131313131313131313131313131
31313131313131313131313131313131313131313131313131313131313131313131313131313131313131313131313131313131313131313131313131313131
21313131313131313131313131313131313171313131313131314131313131313171313131313131403131313131313131313131713131313131313131313140
3131313131313131713131313131313131313131313131313131313131313131313131713131313131314131313131313131313131313131c03131d031313131
21212121212121212121213131313141414141414141414141414141414141414141414141414141414141414141414141414141414141414141414141414141
41414141414141414141414141414141414141414141414141414141414141414141414141414141414141414141414141414141414141414141414141414141
41414141414141414131313131313131313131313131313131313131313131313131313131313131313131313131313131313131313131313131313131313131
31313131313131313131313131313131313131313131313131313131313131313131313131313131313131313131313131313131313131313131313131313131
41414141414141313131313131313131313131313131313131313131313131313131313131313131313131313131313131313131313131313131313131313131
31313131313131313131313131313131313131313131313131313131313131313131313131313131313131313131313131313131313131313131313131313131
41414141413131313131313131313131313131313131313131313131313131313131313131313131313131313131313131313131313131313131313131313131
31313131313131313131313131313131313131313131313131313131313131313131313131313131313131313131313131313131313131313131313131313131
41414131313131313131313131313131313131313131313131313131313131313131313131313131313131313131313131313131313131313131313131313131
31313131313131313131313131313131313131313131313131313131313131313131313131313131313131313131313131313131313131313131313131313131
41413131313131313131313131313131313131313131313131313131313131313131313131313131313131313131313131313131313131313131313131313131
31313131313131313131313131313131313131313131313131313131313131313131313131313131313131313131313131313131313131313131313131313131
60000000000000000000000000000000000000000000003131313131313131313131313131313131313131313131313131313131313131313131313131313131
31313131313131313131313131313131313131313131313131313131313131313131313131313131313131313131313131313131313131313131313131313131
60606060606060606060606060606060606060606060606060606060606060606060606060606060606060606060606060606060606060606060606060606060
60606060606060606060606060606060606060606060606060606060606060606060606060606060606060606060606060606060606060606060606060606060
__gff__
0000000000000000000000000000000000000100010000000000000000000000000000000000000000000000000000000000000000000000000000000000000000000000000000000000000000000000000000000000000000000000000000000000000000000000000000000000000000000000000000000000000000000000
0000000000000000000000000000000000000000000000000000000000000000000000000000000000000000000000000000000000000000000000000000000000000000000000000000000000000000000000000000000000000000000000000000000000000000000000000000000000000000000000000000000000000000
__map__
1212121212121212121212121212121414141414141414141414141414141414141414141414140606060614141414141414141414141414141414141414060606060614141414060606141414140606061414060606140606060606061414060606061414141414140606060614060606061406060606060614141414141414
1212121212121212121212121212121313131313131313131313131313131313131313131313141313131313131313131313131313131313131313131313131313131313131313131313131313131313131313131313131313131313131313131313131313131313131313131313131313131313131313131313131313131313
1413131313131313131313131313131313131313131313131313131313131313131313131313141313131313131313131313131313131313131313131313131313131313131313131313131313131313131313131313131313131313131313131313131313131313131313131313131313131313131313131313131313131313
1413131313131313131313131313131313131313051313130513131313131313131313131313141313131306131306131306131313131313131313131306131313131313131313131313131313131313131313131313131313131313131313131313131314131313131313131313131313131313131313131313131313131313
1413131313131313131313131313131313131313131313131313131313130513131313131313141313131313131313131313131313131313131313131313131313131313131313131313131313131313131313131313131313131305131313131313131314131313131313131313131313131313131313131313131313131313
1413131313131313131313131313131313131313131313131313131313131313131306060606141313131313131305131313131314131313131313131313131313131313131313141413131305131313131313131313131313131313131313131313131314131313131313131313131313131313131313131313131313131313
1413131313131313131313131313131313131313131313131313131313131313051313131313141313131313131313131313131314131313051313131313131313130513131313131413131313131313131313131313131313131313131313131313131314131313131313131313131313131313131313131313131313131313
1413131313131313131313131313131313131313131313131313131313040413131313131313131313131313131313131313051314131313131313131313131313131313131313131413131313131313131313131313131313131313131313131313051314131313131313131313131313131313131313131313131313131313
1413131313131313131313131313131313131313131313131313130613141414131313131313131313131305131313131313131314131313131313131313130513131313131313131413131313131313131313131313131313131313131313131313131314131313131313131313131313131313131313131313131313131313
1413131313131313131313131313131313131313131313131313130613131313131313131313131313131313131313141313131314131313131313131313131313131313131313131413131313131305131313131313131313131313131313131313131314131313131313131313131313131313131313131313131313131313
1413131313131313131313130413131313131313131313061313131413131313131313131313131306131313131305131313131314131313131313131313131313131313130513131413131313131313131313131313131313131313131313131313131314131313131313131313131313131313131313131313131313131313
1212121212121212121212121212131314141314141314141314141313131313131313131313131306131313131313131313131313131313131313131313131313131313131313131413131313131313131313131313131313131313131313131313131314131313131313131313131313131313131313131313131313131313
1414141414141414141414141414131313131313131313131313131313131313131313141313141313131313141313131313131313131313131313131313131313131313131313131413131313131313131313130614131313131306131414131313131314131313131313131313131313131313131313131313131313131313
1414141414141414141414141413131313131313131313131313131313131313131313131313131313131313131313131313131313131313131304130413131304131304130413131313131313131313131313131313131313131313131313131313051314131313131313131313131313131313131313131313131313131313
141414141414141414141414131313131313131313131313131313131313131313131313131313131313131313131313131313131313131313141414141414141414141414141413131313131313131314141313131313131414131313131313131313131313131313131313131313131313131313131313130713130e131313
1414141414141414141414131313131313131313131313131313131313131313131313131313131313131313131313131313131313131313131313131313131313131313131313131313131313131313131313131313131313131313131313131313141313131313131313141313131414141414141414141414141414141414
1414141414141414141406060606060606060606060606060606060606060606060606060606060606060606060606060606060606060606060606060606060606060606060606060606060606060606060606060606060606060606060606060606060606060606060606060606060606060606060606060606060606060606
1306060606060606060606060606060606060606060606060606060606060606060606060606060606060606060606060606060606060606140606060606060606060606060606060606060606060606060606060614060606060606060606060606061406060606060606060606060606060606060606060606060606060606
1313131313131313131313131313131414141414141414141414141413131313141414141414141414141414141413131313131313131313131313131313131313131313131414141313131313131313131313131313131313131313131313131313131313131313131313131313131313131313131313131313131313131313
1313131313131313131313131313131313131313131313131313131313131313131313131313131313131313131313131313131313131313131313131313131313131313131313131313131313131313131313131313131313131313131313131313131313131313131313131313131313131313131313131313131313131313
1313131313131313131313131313131313131313131313131313131313131413131313131313040404041313131313131313131313131313131313131313131313131313131313131313131313131313131313131313131313131313131313131313131313131313131313131313131313131313131313131313131313131313
1313131313131313131313131313131313131313131313131313131313131413051313131313131313131305131313131413051313131313131313131313131313131313131313131313131313131313131313131313131313131313131313141313131313131313131313131313131313131313131313131313131313131313
1313131313131313131313131313131313131313131313131313131313131413131313130513060606131313131313131413131313131313131313131313131313131313131313131313131313130513131313131313131313131313131313141313131313131313131313131313131313131313131313131313131313131313
1313131313131313131313131313131313131313131313131313131313131413131313131313131313131313130513131413131313131313131313131313131313131313131305131313131313131313131313131313051313131313131313141313131313131313131313131313131313131313131313131313131313131313
1313131313131313131313131313131313131313131313131313131313131413051313131313131313131313131313131413131313131313131313131313131313131313131313131313131313131313131313131313131313131313131313131313131313131313131313131313131313131313131313131313131313131313
1313131313131313131313131313131313131313131313131313131313131313131313131313131313131313131313131313131313131313131313131313131313131313131313131313131313131313131313131313131313131313131313131313131313131313131313131313131313131313131313131313131313131313
1308131313131313131313131313131313131313131313131313131313131313130404040404040404041313131313131313131313131313131313131313131313131313131313131313131313131313131313131313131313131313131313131313131313131313131313061313130613130613130613131313131313131313
13131313131313131313131313131304040404040404040404040404131313130404131313131313131313130413131313131313131313131313131313131313131313131313041313131313131313131313131313131313131313131313131313131313131313131313130613131306131306131306131313131309130f1313
1212121212121212121212131313131414141414141414141414141413131314141414141414141414141414141413131313141313131313131313131313141313131313131414141313131313131413131313131313131313131313141313131313131313131313141414141414141414141414141414141414141414141414
1414141414141414141313131313131313131313131313131313131314061413131313131313131313131313131313131313131313131313131313131313131313131313131313131313131313131313131313131313131313131313131313131313131313131313131313131313131313131313131313131313131313131313
1414141414141413131313131313131313131313131313131313131313131313131313131313131313131313131313131313131313131313131313131313131313131313131313131313131313131313131313131313131313131313131313131313131313131313131313131313131313131313131313131313131313131313
1414141414141313131313131313131313131313131313131313131313131313131313131313131313131313131313131313131313131313131313131313131313131313131313131313131313131313131313131313131313131313131313131313131313131313131313131313131313131313131313131313131313131313
